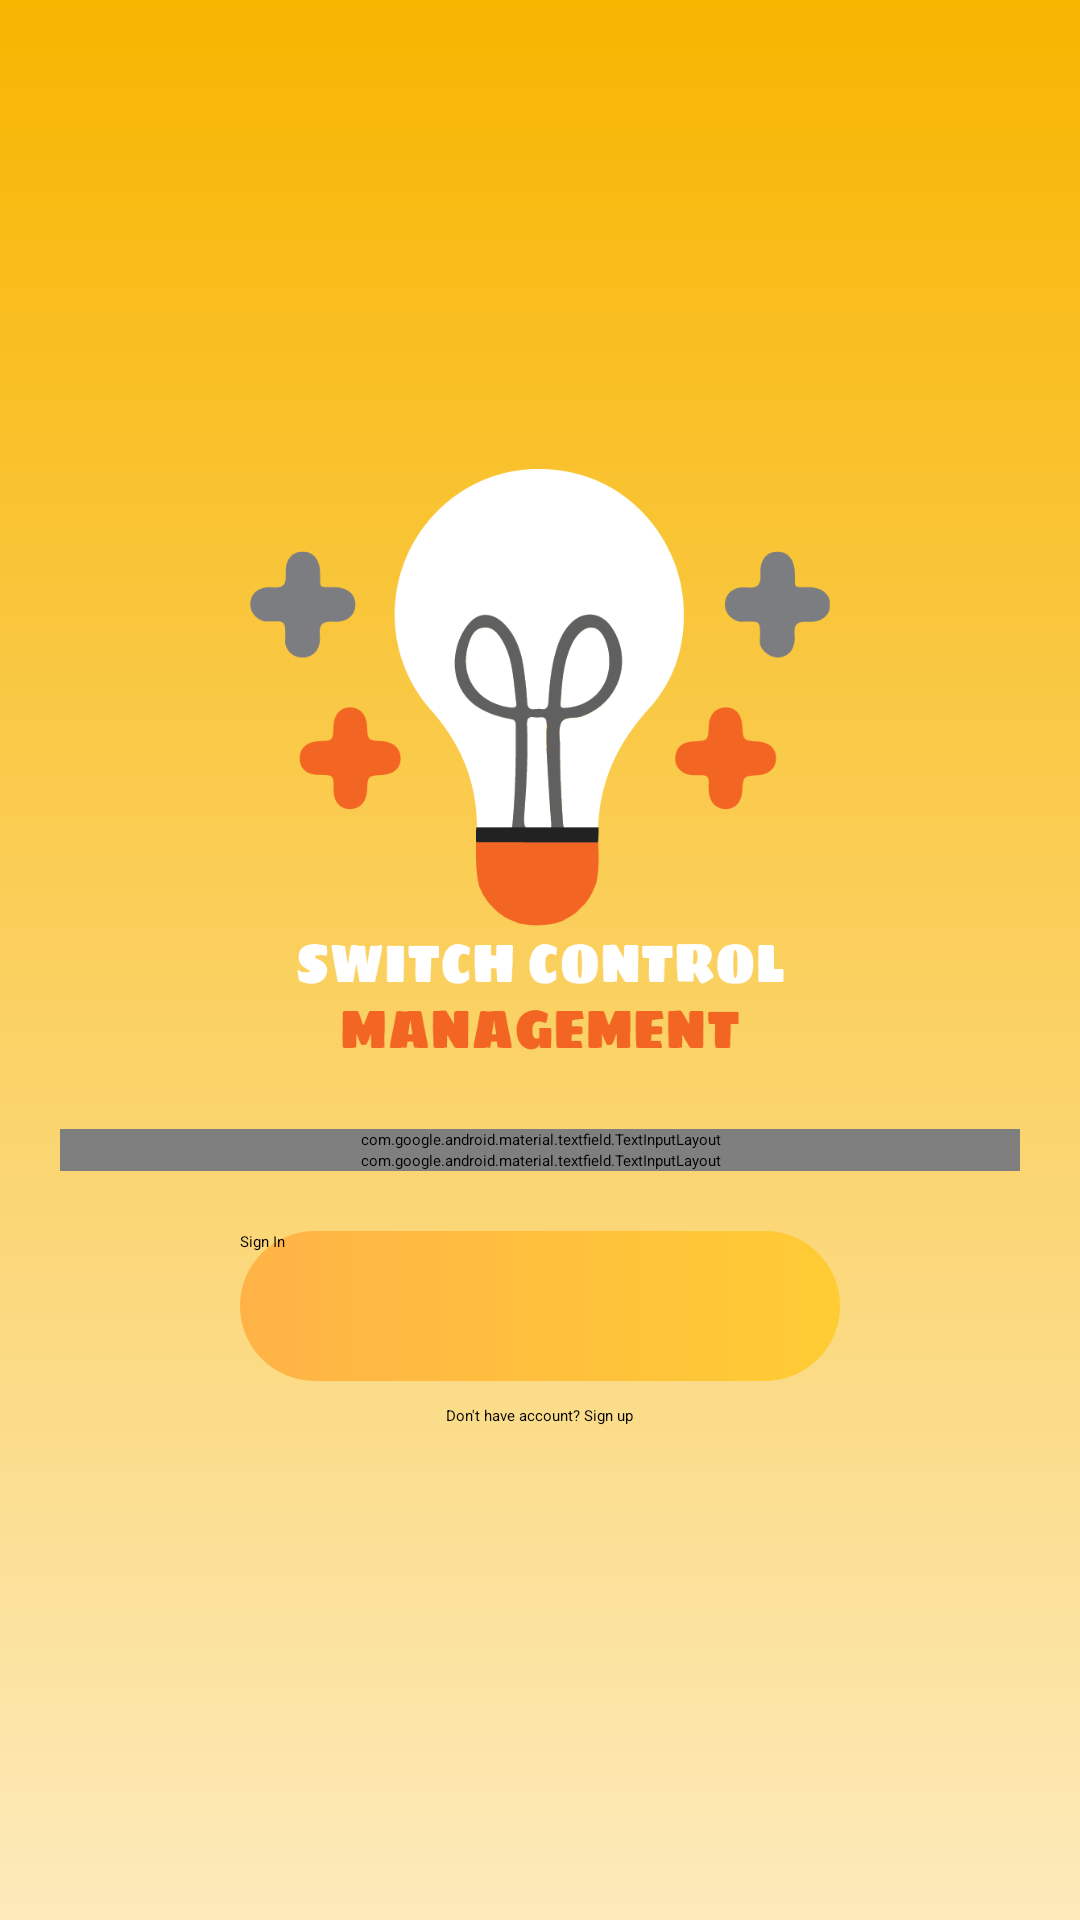

Here is an Android app screen rendered from its layout file. Give the layout XML and the strings, colors and styles it references.
<!-- AndroidManifest.xml: application theme HABDroid.Light -->
<!-- res/layout/activity_login.xml -->
<LinearLayout xmlns:android="http://schemas.android.com/apk/res/android"
    xmlns:app="http://schemas.android.com/apk/res-auto"
    xmlns:tools="http://schemas.android.com/tools"
    android:layout_width="match_parent"
    android:layout_height="match_parent"
    android:paddingLeft="20dp"
    android:paddingRight="20dp"
    tools:context="org.openhab.habdroid.LoginActivity"
    android:background="@drawable/ic_background_new"
    android:layout_gravity="center"
    android:orientation="vertical">

    
    <ProgressBar
        android:id="@+id/login_progress"
        style="?android:attr/progressBarStyleLarge"
        android:layout_width="match_parent"
        android:layout_height="wrap_content"
        android:visibility="gone"
        android:gravity="center" />

    <ScrollView
        android:id="@+id/login_form"
        android:layout_width="match_parent"
        android:layout_height="match_parent"
        android:layout_gravity="center_vertical">

        <LinearLayout
            android:id="@+id/email_login_form"
            android:layout_width="match_parent"
            android:layout_height="wrap_content"
            android:layout_gravity="center"
            android:orientation="vertical">

            <ImageView
                android:id="@+id/imageView1"
                android:layout_width="wrap_content"
                android:layout_height="200dp"
                android:layout_marginBottom="20dp"
                android:src="@drawable/ic_logo_scm" />

            <com.google.android.material.textfield.TextInputLayout
                android:layout_width="match_parent"
                android:layout_height="wrap_content"
                android:textColorHint="#606060">

                <AutoCompleteTextView
                    android:id="@+id/email"
                    android:layout_width="match_parent"
                    android:layout_height="wrap_content"
                    android:hint="@string/prompt_email"
                    android:inputType="textEmailAddress"
                    android:maxLines="1"
                    android:singleLine="true" />

            </com.google.android.material.textfield.TextInputLayout>

            <com.google.android.material.textfield.TextInputLayout
                android:layout_width="match_parent"
                android:layout_height="wrap_content"
                android:textColorHint="#606060">

                <EditText
                    android:id="@+id/password"
                    android:layout_width="match_parent"
                    android:layout_height="wrap_content"
                    android:hint="@string/prompt_password"
                    android:imeActionId="6"
                    android:imeActionLabel="@string/action_sign_in_short"
                    android:imeOptions="actionUnspecified"
                    android:inputType="textPassword"
                    android:maxLines="1"
                    android:singleLine="true" />

            </com.google.android.material.textfield.TextInputLayout>

            <Button
                android:id="@+id/email_sign_in_button"
                android:layout_width="200dp"
                android:layout_height="50dp"
                android:layout_gravity="center"
                android:layout_marginTop="20dp"
                android:background="@drawable/ic_login_button"
                android:text="Sign In" />

            <Button
                android:id="@+id/registration"
                style="@style/Widget.AppCompat.Button.Borderless"
                android:layout_width="wrap_content"
                android:layout_height="wrap_content"
                android:layout_gravity="center"
                android:layout_marginStart="8dp"
                android:layout_marginTop="8dp"
                android:layout_marginEnd="8dp"
                android:layout_marginBottom="8dp"
                android:text="Don't have account? Sign up"
                app:layout_constraintBottom_toBottomOf="parent"
                app:layout_constraintEnd_toEndOf="parent"
                app:layout_constraintStart_toStartOf="parent"
                app:layout_constraintTop_toTopOf="parent" />

        </LinearLayout>

    </ScrollView>


</LinearLayout>
<!-- resources referenced by this layout -->
<resources>
  <!-- drawable ic_background_new (drawable) -->
  <?xml version="1.0" encoding="utf-8"?>
  <shape xmlns:android="http://schemas.android.com/apk/res/android"
      android:shape="rectangle" >
  
      <gradient
          android:startColor="#fceabb"
          android:endColor="#f8b500"
          android:angle="90"/>
  
  </shape>
  <!-- drawable ic_login_button (drawable) -->
  <?xml version="1.0" encoding="utf-8"?>
  <shape xmlns:android="http://schemas.android.com/apk/res/android"
      android:shape="rectangle" >
  
      <corners
          android:bottomLeftRadius="30dp"
          android:bottomRightRadius="30dp"
          android:radius="60dp"
          android:topLeftRadius="30dp"
          android:topRightRadius="30dp" />
  
  
      <gradient
          android:startColor="#ffb347"
          android:endColor="#ffcc33"
          android:angle="0"/>
      <padding
          android:bottom="0dp"
          android:left="0dp"
          android:right="0dp"
          android:top="0dp" />
  
      <size
          android:height="60dp"
          android:width="270dp" />
  
  </shape>
  <!-- drawable ic_logo_scm: png bitmap (drawable, 29865 bytes) -->
  <string name="action_sign_in_short">Sign in</string>
  <string name="prompt_email">Email</string>
  <string name="prompt_password">Password (optional)</string>
</resources>
